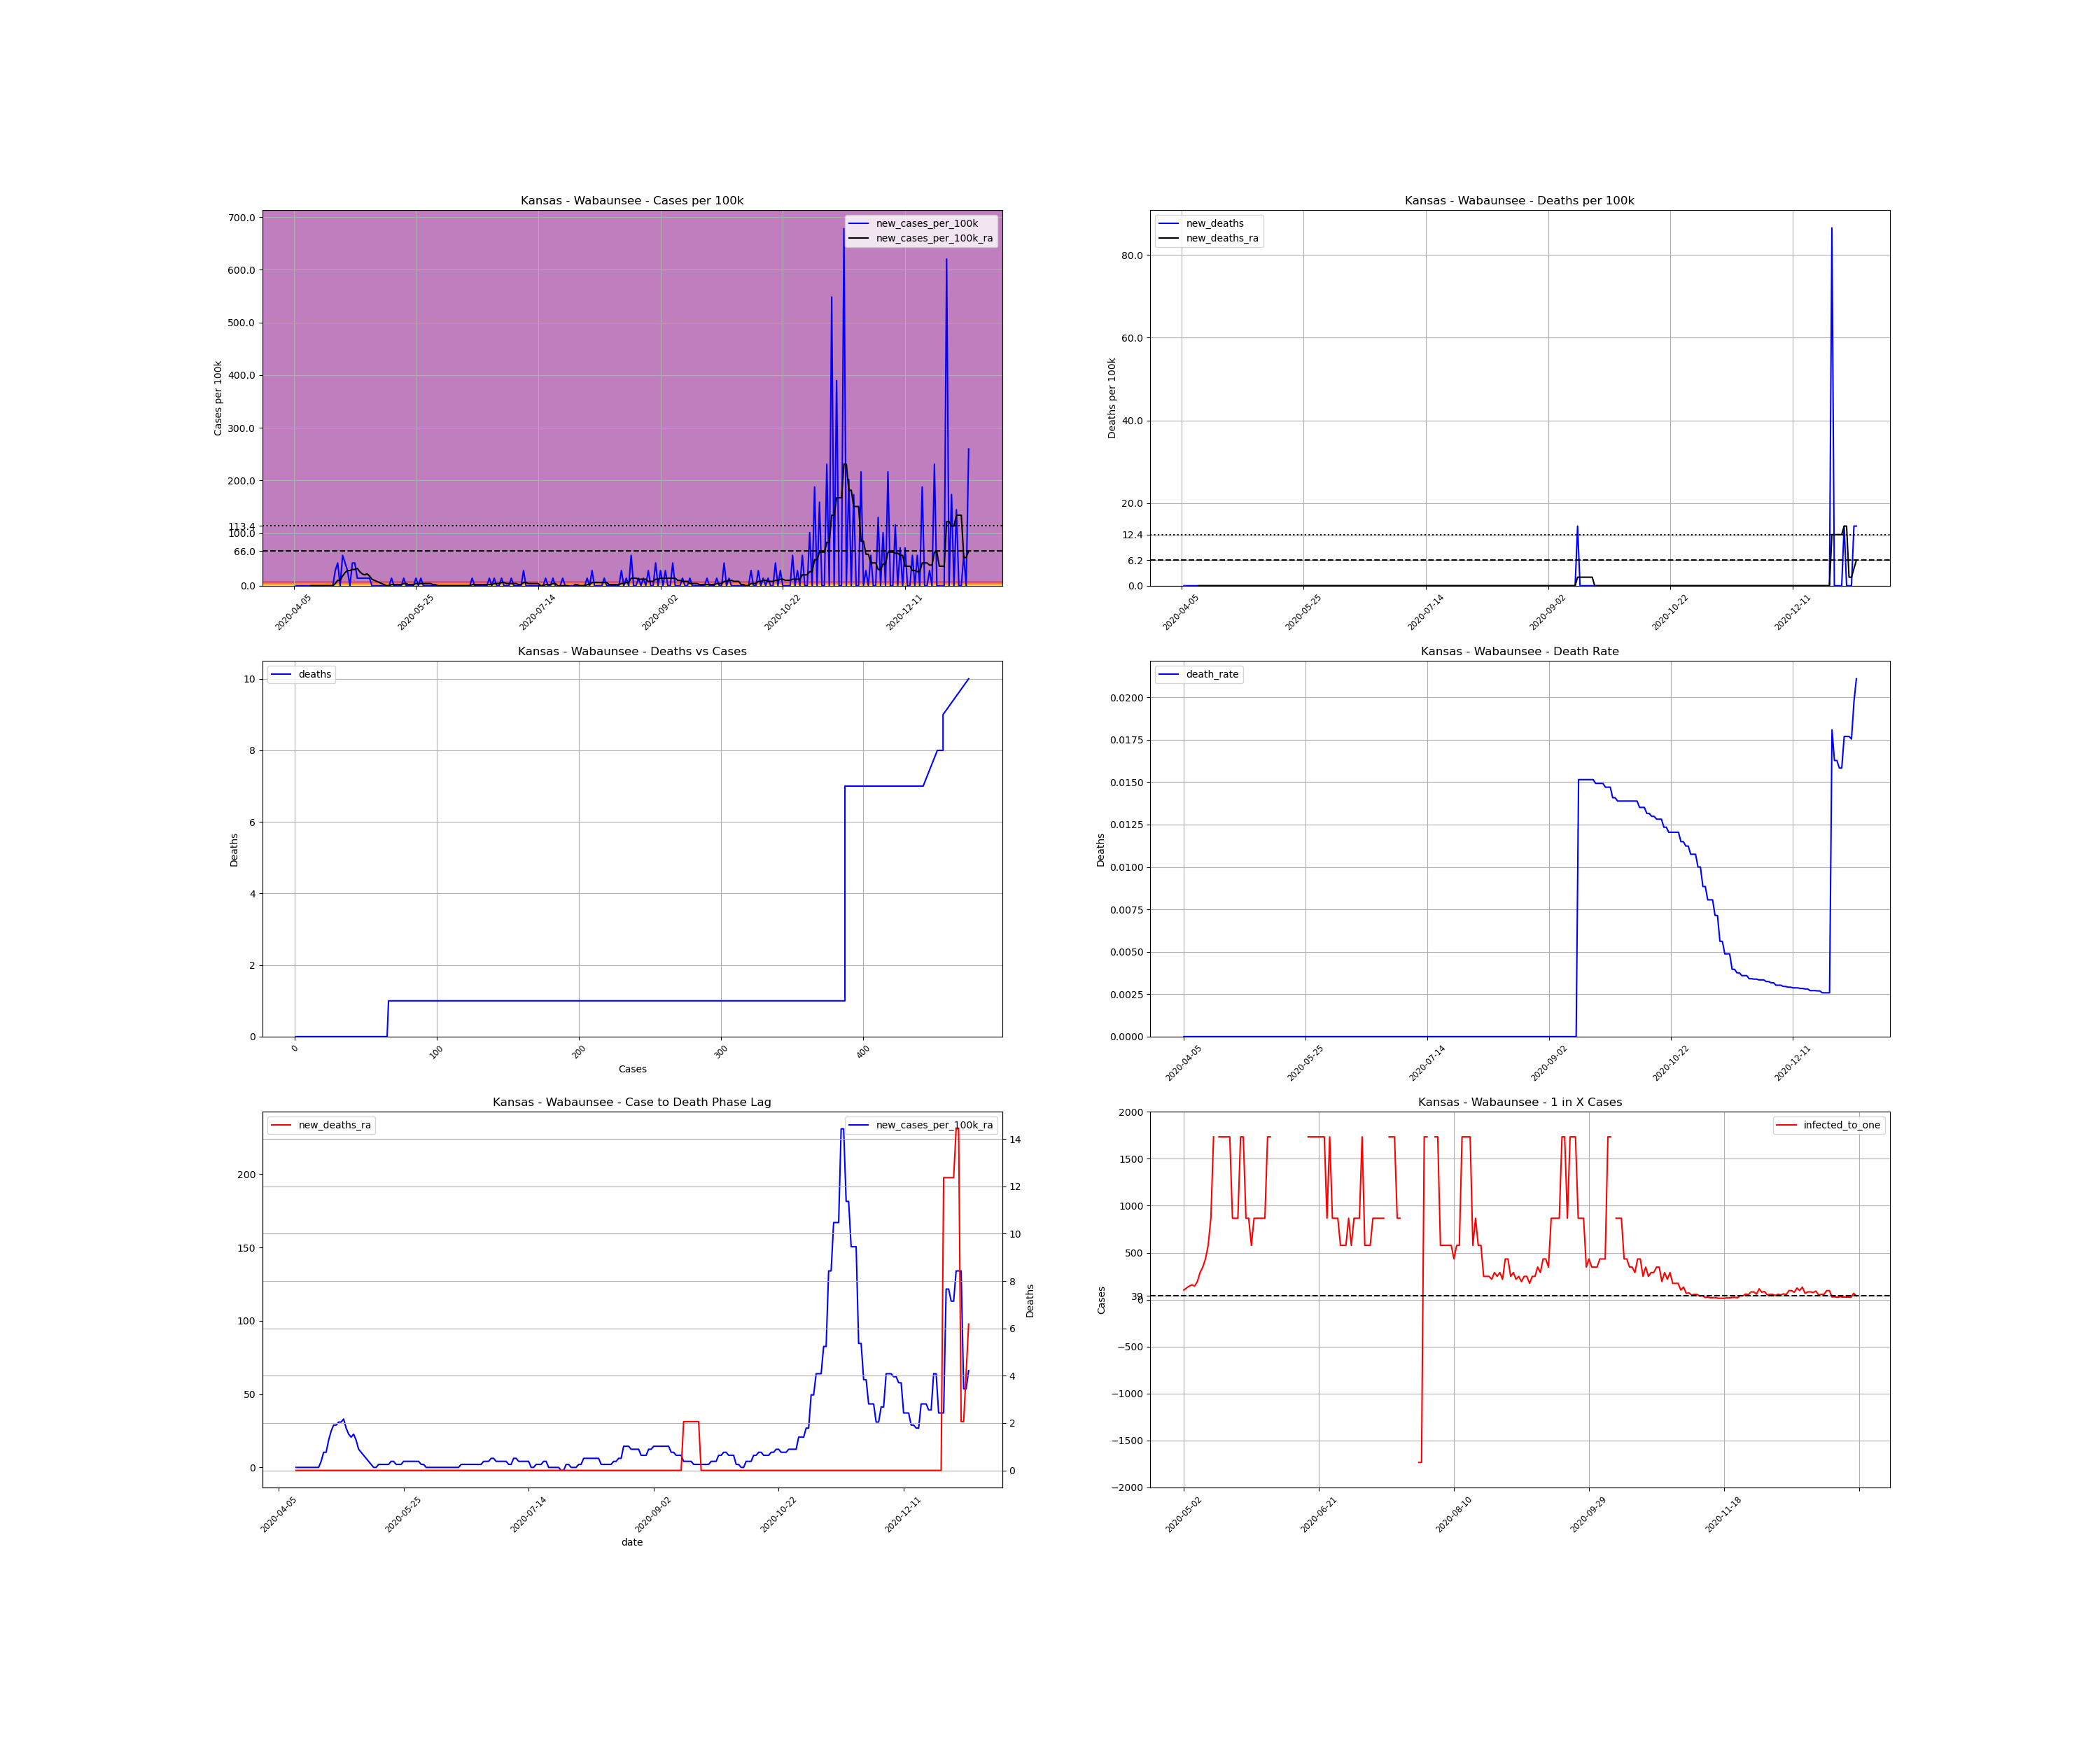

The table this chart was drawn from, first rows:
, date, county, state, fips, cases, deaths, COUNTY, STNAME, CTYNAME, POPESTIMATE2019, cases_per_100k, deaths_per_100k, death_rate, new_cases, new_cases_per_100k, new_deaths, new_cases_per_100k_ra, new_deaths_ra, active_cases, infected_to_one
692451, 2020-04-05, Wabaunsee, Kansas, 20197, 1, 0.0, 197, Kansas, Wabaunsee, 6931, 14.43, 0.0, 0.0, , , , , , , 
692452, 2020-04-06, Wabaunsee, Kansas, 20197, 1, 0.0, 197, Kansas, Wabaunsee, 6931, 14.43, 0.0, 0.0, 0.0, 0.0, 0.0, , , , 
692453, 2020-04-07, Wabaunsee, Kansas, 20197, 1, 0.0, 197, Kansas, Wabaunsee, 6931, 14.43, 0.0, 0.0, 0.0, 0.0, 0.0, , , , 
692454, 2020-04-08, Wabaunsee, Kansas, 20197, 1, 0.0, 197, Kansas, Wabaunsee, 6931, 14.43, 0.0, 0.0, 0.0, 0.0, 0.0, , , , 
692455, 2020-04-09, Wabaunsee, Kansas, 20197, 1, 0.0, 197, Kansas, Wabaunsee, 6931, 14.43, 0.0, 0.0, 0.0, 0.0, 0.0, , , , 
692456, 2020-04-10, Wabaunsee, Kansas, 20197, 1, 0.0, 197, Kansas, Wabaunsee, 6931, 14.43, 0.0, 0.0, 0.0, 0.0, 0.0, , , , 
692457, 2020-04-11, Wabaunsee, Kansas, 20197, 1, 0.0, 197, Kansas, Wabaunsee, 6931, 14.43, 0.0, 0.0, 0.0, 0.0, 0.0, , , , 
692458, 2020-04-12, Wabaunsee, Kansas, 20197, 1, 0.0, 197, Kansas, Wabaunsee, 6931, 14.43, 0.0, 0.0, 0.0, 0.0, 0.0, 0.0, 0.0, , 
692459, 2020-04-13, Wabaunsee, Kansas, 20197, 1, 0.0, 197, Kansas, Wabaunsee, 6931, 14.43, 0.0, 0.0, 0.0, 0.0, 0.0, 0.0, 0.0, 0.0, inf
692460, 2020-04-14, Wabaunsee, Kansas, 20197, 1, 0.0, 197, Kansas, Wabaunsee, 6931, 14.43, 0.0, 0.0, 0.0, 0.0, 0.0, 0.0, 0.0, 0.0, inf
692461, 2020-04-15, Wabaunsee, Kansas, 20197, 1, 0.0, 197, Kansas, Wabaunsee, 6931, 14.43, 0.0, 0.0, 0.0, 0.0, 0.0, 0.0, 0.0, 0.0, inf
692462, 2020-04-16, Wabaunsee, Kansas, 20197, 1, 0.0, 197, Kansas, Wabaunsee, 6931, 14.43, 0.0, 0.0, 0.0, 0.0, 0.0, 0.0, 0.0, 0.0, inf
692463, 2020-04-17, Wabaunsee, Kansas, 20197, 1, 0.0, 197, Kansas, Wabaunsee, 6931, 14.43, 0.0, 0.0, 0.0, 0.0, 0.0, 0.0, 0.0, 0.0, inf
692464, 2020-04-18, Wabaunsee, Kansas, 20197, 1, 0.0, 197, Kansas, Wabaunsee, 6931, 14.43, 0.0, 0.0, 0.0, 0.0, 0.0, 0.0, 0.0, 0.0, inf
692465, 2020-04-19, Wabaunsee, Kansas, 20197, 1, 0.0, 197, Kansas, Wabaunsee, 6931, 14.43, 0.0, 0.0, 0.0, 0.0, 0.0, 0.0, 0.0, 0.0, inf
692466, 2020-04-20, Wabaunsee, Kansas, 20197, 1, 0.0, 197, Kansas, Wabaunsee, 6931, 14.43, 0.0, 0.0, 0.0, 0.0, 0.0, 0.0, 0.0, 0.0, inf
692467, 2020-04-21, Wabaunsee, Kansas, 20197, 1, 0.0, 197, Kansas, Wabaunsee, 6931, 14.43, 0.0, 0.0, 0.0, 0.0, 0.0, 0.0, 0.0, 0.0, inf
692468, 2020-04-22, Wabaunsee, Kansas, 20197, 3, 0.0, 197, Kansas, Wabaunsee, 6931, 43.28, 0.0, 0.0, 2.0, 28.86, 0.0, 4.122, 0.0, 2.0, 866.4
692469, 2020-04-23, Wabaunsee, Kansas, 20197, 6, 0.0, 197, Kansas, Wabaunsee, 6931, 86.57, 0.0, 0.0, 3.0, 43.28, 0.0, 10.31, 0.0, 5.0, 346.5
692470, 2020-04-24, Wabaunsee, Kansas, 20197, 6, 0.0, 197, Kansas, Wabaunsee, 6931, 86.57, 0.0, 0.0, 0.0, 0.0, 0.0, 10.31, 0.0, 5.0, 346.5
692471, 2020-04-25, Wabaunsee, Kansas, 20197, 10, 0.0, 197, Kansas, Wabaunsee, 6931, 144.3, 0.0, 0.0, 4.0, 57.71, 0.0, 18.55, 0.0, 9.0, 192.5
692472, 2020-04-26, Wabaunsee, Kansas, 20197, 13, 0.0, 197, Kansas, Wabaunsee, 6931, 187.6, 0.0, 0.0, 3.0, 43.28, 0.0, 24.73, 0.0, 12.0, 144.4
692473, 2020-04-27, Wabaunsee, Kansas, 20197, 15, 0.0, 197, Kansas, Wabaunsee, 6931, 216.4, 0.0, 0.0, 2.0, 28.86, 0.0, 28.86, 0.0, 14.0, 123.8
692474, 2020-04-28, Wabaunsee, Kansas, 20197, 15, 0.0, 197, Kansas, Wabaunsee, 6931, 216.4, 0.0, 0.0, 0.0, 0.0, 0.0, 28.86, 0.0, 14.0, 123.8
692475, 2020-04-29, Wabaunsee, Kansas, 20197, 18, 0.0, 197, Kansas, Wabaunsee, 6931, 259.7, 0.0, 0.0, 3.0, 43.28, 0.0, 30.92, 0.0, 17.0, 101.9
692476, 2020-04-30, Wabaunsee, Kansas, 20197, 21, 0.0, 197, Kansas, Wabaunsee, 6931, 303, 0.0, 0.0, 3.0, 43.28, 0.0, 30.92, 0.0, 18.0, 96.26
692477, 2020-05-01, Wabaunsee, Kansas, 20197, 22, 0.0, 197, Kansas, Wabaunsee, 6931, 317.4, 0.0, 0.0, 1.0, 14.43, 0.0, 32.98, 0.0, 16.0, 108.3
692478, 2020-05-02, Wabaunsee, Kansas, 20197, 23, 0.0, 197, Kansas, Wabaunsee, 6931, 331.8, 0.0, 0.0, 1.0, 14.43, 0.0, 26.79, 0.0, 17.0, 101.9
692479, 2020-05-03, Wabaunsee, Kansas, 20197, 24, 0.0, 197, Kansas, Wabaunsee, 6931, 346.3, 0.0, 0.0, 1.0, 14.43, 0.0, 22.67, 0.0, 14.0, 123.8
692480, 2020-05-04, Wabaunsee, Kansas, 20197, 25, 0.0, 197, Kansas, Wabaunsee, 6931, 360.7, 0.0, 0.0, 1.0, 14.43, 0.0, 20.61, 0.0, 12.0, 144.4
692481, 2020-05-05, Wabaunsee, Kansas, 20197, 26, 0.0, 197, Kansas, Wabaunsee, 6931, 375.1, 0.0, 0.0, 1.0, 14.43, 0.0, 22.67, 0.0, 11.0, 157.5
692482, 2020-05-06, Wabaunsee, Kansas, 20197, 27, 0.0, 197, Kansas, Wabaunsee, 6931, 389.6, 0.0, 0.0, 1.0, 14.43, 0.0, 18.55, 0.0, 12.0, 144.4
692483, 2020-05-07, Wabaunsee, Kansas, 20197, 27, 0.0, 197, Kansas, Wabaunsee, 6931, 389.6, 0.0, 0.0, 0.0, 0.0, 0.0, 12.37, 0.0, 9.0, 192.5
692484, 2020-05-08, Wabaunsee, Kansas, 20197, 27, 0.0, 197, Kansas, Wabaunsee, 6931, 389.6, 0.0, 0.0, 0.0, 0.0, 0.0, 10.31, 0.0, 6.0, 288.8
692485, 2020-05-09, Wabaunsee, Kansas, 20197, 27, 0.0, 197, Kansas, Wabaunsee, 6931, 389.6, 0.0, 0.0, 0.0, 0.0, 0.0, 8.245, 0.0, 5.0, 346.5
692486, 2020-05-10, Wabaunsee, Kansas, 20197, 27, 0.0, 197, Kansas, Wabaunsee, 6931, 389.6, 0.0, 0.0, 0.0, 0.0, 0.0, 6.183, 0.0, 4.0, 433.2
692487, 2020-05-11, Wabaunsee, Kansas, 20197, 27, 0.0, 197, Kansas, Wabaunsee, 6931, 389.6, 0.0, 0.0, 0.0, 0.0, 0.0, 4.122, 0.0, 3.0, 577.6
692488, 2020-05-12, Wabaunsee, Kansas, 20197, 27, 0.0, 197, Kansas, Wabaunsee, 6931, 389.6, 0.0, 0.0, 0.0, 0.0, 0.0, 2.061, 0.0, 2.0, 866.4
692489, 2020-05-13, Wabaunsee, Kansas, 20197, 27, 0.0, 197, Kansas, Wabaunsee, 6931, 389.6, 0.0, 0.0, 0.0, 0.0, 0.0, 0.0, 0.0, 1.0, 1733
692490, 2020-05-14, Wabaunsee, Kansas, 20197, 27, 0.0, 197, Kansas, Wabaunsee, 6931, 389.6, 0.0, 0.0, 0.0, 0.0, 0.0, 0.0, 0.0, 0.0, inf
692491, 2020-05-15, Wabaunsee, Kansas, 20197, 28, 0.0, 197, Kansas, Wabaunsee, 6931, 404, 0.0, 0.0, 1.0, 14.43, 0.0, 2.061, 0.0, 1.0, 1733
692492, 2020-05-16, Wabaunsee, Kansas, 20197, 28, 0.0, 197, Kansas, Wabaunsee, 6931, 404, 0.0, 0.0, 0.0, 0.0, 0.0, 2.061, 0.0, 1.0, 1733
692493, 2020-05-17, Wabaunsee, Kansas, 20197, 28, 0.0, 197, Kansas, Wabaunsee, 6931, 404, 0.0, 0.0, 0.0, 0.0, 0.0, 2.061, 0.0, 1.0, 1733
692494, 2020-05-18, Wabaunsee, Kansas, 20197, 28, 0.0, 197, Kansas, Wabaunsee, 6931, 404, 0.0, 0.0, 0.0, 0.0, 0.0, 2.061, 0.0, 1.0, 1733
692495, 2020-05-19, Wabaunsee, Kansas, 20197, 28, 0.0, 197, Kansas, Wabaunsee, 6931, 404, 0.0, 0.0, 0.0, 0.0, 0.0, 2.061, 0.0, 1.0, 1733
692496, 2020-05-20, Wabaunsee, Kansas, 20197, 29, 0.0, 197, Kansas, Wabaunsee, 6931, 418.4, 0.0, 0.0, 1.0, 14.43, 0.0, 4.122, 0.0, 2.0, 866.4
692497, 2020-05-21, Wabaunsee, Kansas, 20197, 29, 0.0, 197, Kansas, Wabaunsee, 6931, 418.4, 0.0, 0.0, 0.0, 0.0, 0.0, 4.122, 0.0, 2.0, 866.4
692498, 2020-05-22, Wabaunsee, Kansas, 20197, 29, 0.0, 197, Kansas, Wabaunsee, 6931, 418.4, 0.0, 0.0, 0.0, 0.0, 0.0, 2.061, 0.0, 2.0, 866.4
692499, 2020-05-23, Wabaunsee, Kansas, 20197, 29, 0.0, 197, Kansas, Wabaunsee, 6931, 418.4, 0.0, 0.0, 0.0, 0.0, 0.0, 2.061, 0.0, 1.0, 1733
692500, 2020-05-24, Wabaunsee, Kansas, 20197, 29, 0.0, 197, Kansas, Wabaunsee, 6931, 418.4, 0.0, 0.0, 0.0, 0.0, 0.0, 2.061, 0.0, 1.0, 1733
692501, 2020-05-25, Wabaunsee, Kansas, 20197, 30, 0.0, 197, Kansas, Wabaunsee, 6931, 432.8, 0.0, 0.0, 1.0, 14.43, 0.0, 4.122, 0.0, 2.0, 866.4
692502, 2020-05-26, Wabaunsee, Kansas, 20197, 30, 0.0, 197, Kansas, Wabaunsee, 6931, 432.8, 0.0, 0.0, 0.0, 0.0, 0.0, 4.122, 0.0, 2.0, 866.4
692503, 2020-05-27, Wabaunsee, Kansas, 20197, 31, 0.0, 197, Kansas, Wabaunsee, 6931, 447.3, 0.0, 0.0, 1.0, 14.43, 0.0, 4.122, 0.0, 3.0, 577.6
692504, 2020-05-28, Wabaunsee, Kansas, 20197, 31, 0.0, 197, Kansas, Wabaunsee, 6931, 447.3, 0.0, 0.0, 0.0, 0.0, 0.0, 4.122, 0.0, 2.0, 866.4
692505, 2020-05-29, Wabaunsee, Kansas, 20197, 31, 0.0, 197, Kansas, Wabaunsee, 6931, 447.3, 0.0, 0.0, 0.0, 0.0, 0.0, 4.122, 0.0, 2.0, 866.4
692506, 2020-05-30, Wabaunsee, Kansas, 20197, 31, 0.0, 197, Kansas, Wabaunsee, 6931, 447.3, 0.0, 0.0, 0.0, 0.0, 0.0, 4.122, 0.0, 2.0, 866.4
692507, 2020-05-31, Wabaunsee, Kansas, 20197, 31, 0.0, 197, Kansas, Wabaunsee, 6931, 447.3, 0.0, 0.0, 0.0, 0.0, 0.0, 4.122, 0.0, 2.0, 866.4
692508, 2020-06-01, Wabaunsee, Kansas, 20197, 31, 0.0, 197, Kansas, Wabaunsee, 6931, 447.3, 0.0, 0.0, 0.0, 0.0, 0.0, 2.061, 0.0, 2.0, 866.4
692509, 2020-06-02, Wabaunsee, Kansas, 20197, 31, 0.0, 197, Kansas, Wabaunsee, 6931, 447.3, 0.0, 0.0, 0.0, 0.0, 0.0, 2.061, 0.0, 1.0, 1733
692510, 2020-06-03, Wabaunsee, Kansas, 20197, 31, 0.0, 197, Kansas, Wabaunsee, 6931, 447.3, 0.0, 0.0, 0.0, 0.0, 0.0, 0.0, 0.0, 1.0, 1733
... 217 more rows
